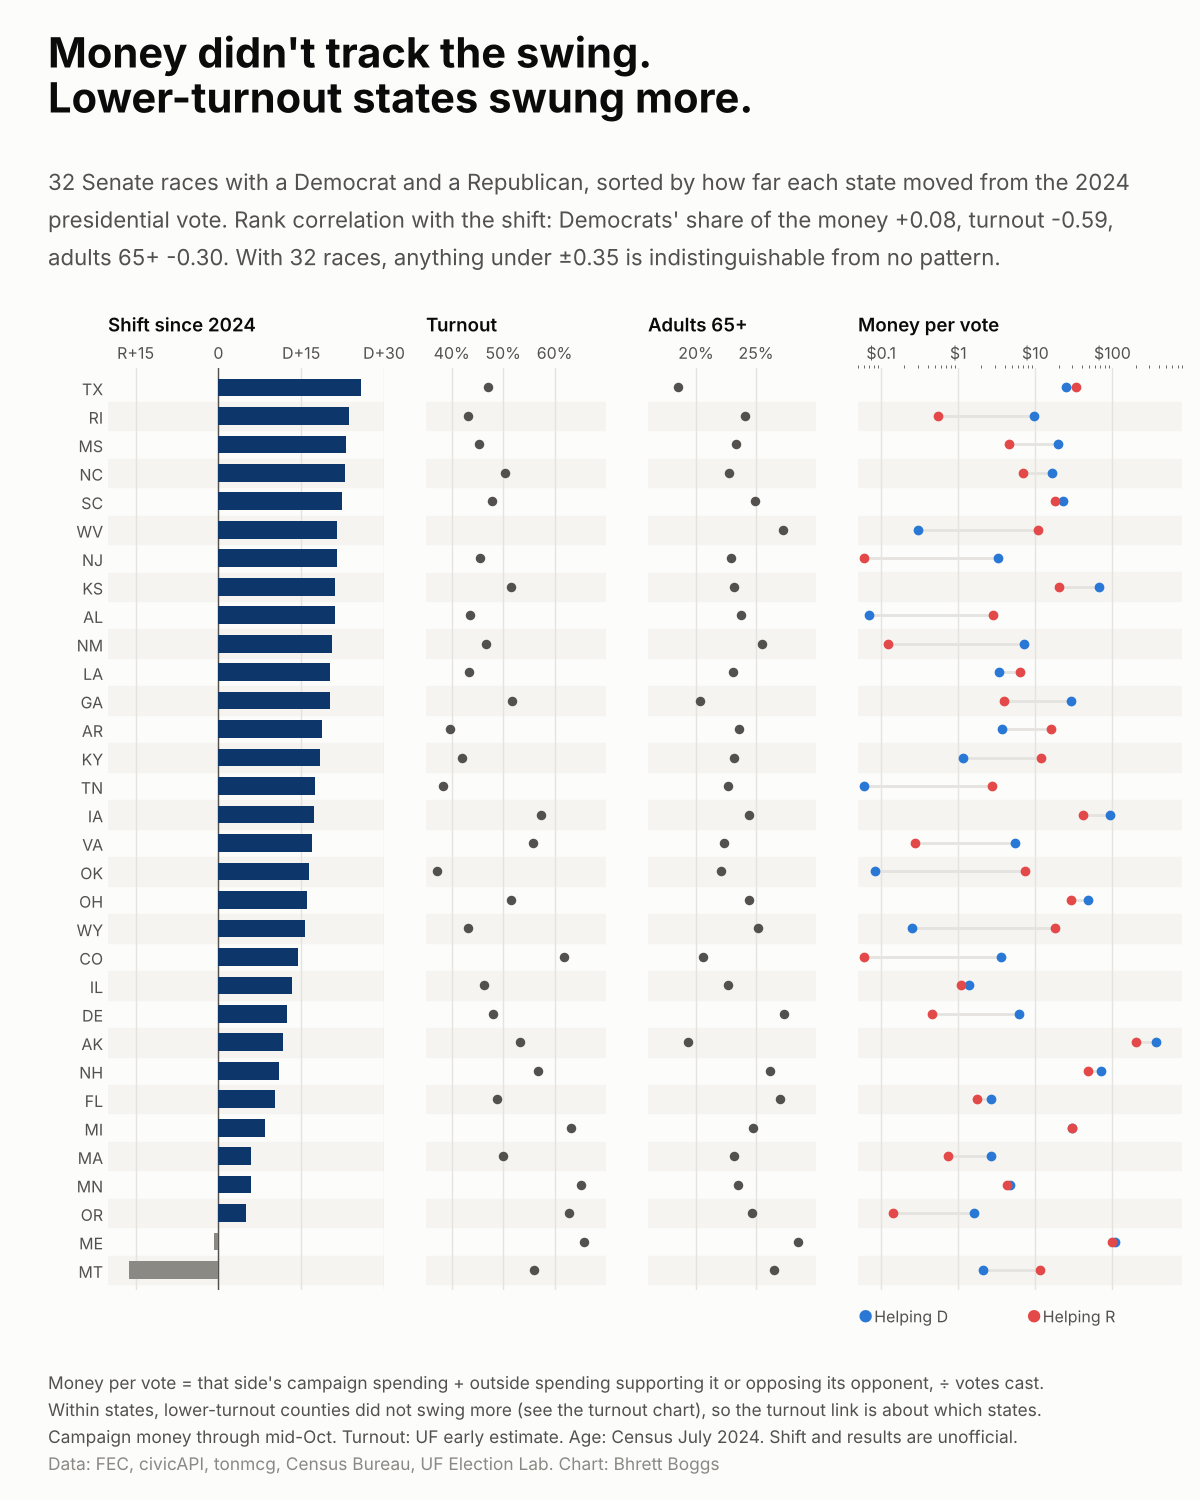

Data behind this chart, as committed beside it:
race_id, state, D, R, O, votes, m26, camp_D, camp_R, out_D, out_R, m24, old, turnout, shift, d_pv, r_pv, d_share
87247, MT, 58555, 232916, 190543, 482014, -36.17, 167745, 2410943, 834239, 3137276, -19.93, 26.46, 55.99, -16.24, 2.079, 11.51, 0.153
87188, ME, 376070, 332803, 882, 709755, 6.096, 25276003, 22351644, 50497621, 47733216, 6.937, 28.52, 65.69, -0.8413, 106.8, 98.75, 0.5195
87374, OR, 1081731, 719926, 60627, 1862284, 19.43, 3022684, 266976, 0.0, 0.0, 14.39, 24.69, 62.78, 5.036, 1.623, 0.1434, 0.9188
87229, MN, 1520571, 1233465, 77382, 2831418, 10.14, 10570749, 9682730, 2728914, 2582430, 4.256, 23.52, 65.16, 5.884, 4.697, 4.332, 0.5202
87275, MA, 1650772, 837152, 116367, 2604291, 31.24, 6996160, 1186303, 0.0, 731000, 25.34, 23.13, 49.98, 5.898, 2.686, 0.7362, 0.7849
87214, MI, 2506953, 2172463, 99254, 4778670, 7, 51096843, 19369637, 90339403, 123431485, -1.415, 24.73, 63.18, 8.414, 29.6, 29.88, 0.4976
87068, FL, 3969271, 4208004, 94538, 8271813, -2.886, 8052586, 13707677, 13874871, 752750, -13.1, 26.98, 48.73, 10.21, 2.651, 1.748, 0.6026
87283, NH, 355898, 268559, 12867, 637324, 13.7, 22126867, 3936991, 23570014, 26471693, 2.788, 26.16, 56.75, 10.92, 71.7, 47.71, 0.6004
86916, AK, 103171, 107468, 3607, 214246, -2.006, 32785383, 10759421, 47033972, 32462816, -13.8, 19.32, 53.35, 11.79, 372.6, 201.7, 0.6487
87036, DE, 240347, 137764, 0, 378111, 27.13, 2109504, 174332, 231764, 0.0, 14.74, 27.32, 47.98, 12.39, 6.192, 0.4611, 0.9307
87129, IL, 2499776, 1510621, 64515, 4074912, 24.27, 5688992, 4431346, 0.0, 0.0, 10.98, 22.68, 46.2, 13.3, 1.396, 1.087, 0.5621
87022, CO, 1606858, 932096, 119996, 2658950, 25.38, 9406082, 110837, 38208, 0.0, 10.99, 20.57, 61.82, 14.39, 3.552, 0.04168, 0.9884
87496, WY, 65097, 122157, 0, 187254, -30.47, 46561, 3254295, 0.0, 81230, -46.22, 25.17, 43.2, 15.75, 0.2486, 17.81, 0.01377
87527, OH, 2301042, 2077748, 223135, 4601925, 4.852, 63956397, 15655689, 155598051, 116189163, -11.21, 24.38, 51.62, 16.06, 47.71, 28.65, 0.6248
87526, OK, 439109, 639510, 39313, 1117932, -17.93, 92789, 8050247, 0.0, 277158, -34.26, 22.11, 37.08, 16.34, 0.083, 7.449, 0.01102
87472, VA, 2200151, 1380564, 9531, 3590246, 22.83, 19557662, 987432, 10506, 1571, 5.807, 22.33, 55.83, 17.02, 5.45, 0.2755, 0.9519
87151, IA, 686486, 630615, 43738, 1360839, 4.106, 21217670, 13903059, 103727694, 43294255, -13.26, 24.39, 57.27, 17.37, 91.81, 42.03, 0.686
87475, TN, 886974, 1138457, 41459, 2066890, -12.17, 27022, 5393225, 1400, 278120, -29.72, 22.64, 38.22, 17.55, 0.01375, 2.744, 0.004987
87174, KY, 611987, 784000, 29898, 1425885, -12.06, 1632725, 14680571, 3285, 1958037, -30.55, 23.2, 42.0, 18.49, 1.147, 11.67, 0.08952
86949, AR, 375823, 480800, 29488, 886111, -11.85, 3285879, 9470585, 24650, 4613765, -30.64, 23.58, 39.62, 18.79, 3.736, 15.89, 0.1903
87087, GA, 2466695, 1712586, 0, 4179281, 18.04, 105760717, 10178766, 17115402, 6338718, -2.192, 20.37, 51.79, 20.24, 29.4, 3.952, 0.8815
87183, LA, 720111, 745961, 0, 1466072, -1.763, 3764960, 6618899, 1144713, 2520382, -22.01, 23.07, 43.45, 20.24, 3.349, 6.234, 0.3495
87288, NM, 458756, 266434, 0, 725190, 26.52, 4831038, 90122, 274429, 0.0, 6.001, 25.53, 46.75, 20.52, 7.04, 0.1243, 0.9827
86907, AL, 759336, 917347, 0, 1676683, -9.424, 118027, 4293858, 0.0, 387557, -30.59, 23.76, 43.46, 21.17, 0.07039, 2.792, 0.02459
87162, KS, 561143, 505558, 33195, 1099896, 5.054, 16300681, 6245276, 58323009, 15861326, -16.12, 23.19, 51.51, 21.17, 67.85, 20.1, 0.7715
87302, NJ, 1824530, 1024195, 79224, 2927949, 27.33, 9568238, 57102, 48851, 1060, 5.91, 22.88, 45.46, 21.42, 3.285, 0.01986, 0.994
87477, WV, 172922, 266067, 17139, 456128, -20.42, 135873, 4690155, 0.0, 309309, -41.87, 27.25, 33.33, 21.45, 0.2979, 10.96, 0.02646
87409, SC, 1043744, 952013, 45316, 2041073, 4.494, 22507375, 22199695, 23485899, 14870319, -17.87, 24.89, 47.86, 22.36, 22.53, 18.16, 0.5537
87346, NC, 2467972, 1643114, 92132, 4203218, 19.62, 40496482, 12766229, 27957212, 16230706, -3.223, 22.73, 50.32, 22.85, 16.29, 6.899, 0.7024
81004, MS, 468032, 465387, 20044, 953463, 0.2774, 3382173, 3720843, 15539779, 669931, -22.89, 23.31, 45.32, 23.17, 19.85, 4.605, 0.8117
87396, RI, 240069, 105346, 14230, 359645, 37.46, 3432028, 199212, 0.0, 0.0, 13.85, 24.08, 43.09, 23.61, 9.543, 0.5539, 0.9451
87438, TX, 5446279, 4250075, 199955, 9896309, 12.09, 136427055, 17543066, 109176022, 312842466, -13.69, 18.47, 46.99, 25.78, 24.82, 33.38, 0.4264
